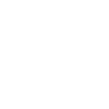
t = 0.00 s
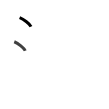
t = 1.75 s
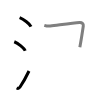
t = 3.50 s
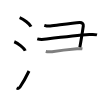
t = 5.50 s
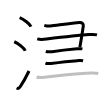
t = 7.25 s
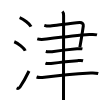
t = 9.00 s

The animated SVG that drew these frames (rendered in a browser with its animation timeline set to each time). Animation: 9 SMIL elements (animate=9); one cycle of 9.00 s.

<svg width="109px" height="109px" viewBox="0 0 px 109px" xmlns="http://www.w3.org/2000/svg" xmlns:xlink="http://www.w3.org/1999/xlink" xml:space="preserve" version="1.1"  baseProfile="full">
<path d="M19.62,17.62c4.02,1.58,10.37,6.51,11.38,8.97" style="fill:none;stroke:black;stroke-width:3;opacity:0">
  <animate attributeType="CSS" attributeName="opacity" from="0" to="1" begin="0s" dur="1s" repeatCount="0" fill="freeze" />
</path>
<path d="M14.25,41.75c3.88,1.59,10.03,6.53,11,9" style="fill:none;stroke:black;stroke-width:3;opacity:0">
  <animate attributeType="CSS" attributeName="opacity" from="0" to="1" begin="1s" dur="1s" repeatCount="0" fill="freeze" />
</path>
<path d="M16.62,88.02c1.47,0.71,2.52,0.28,3.4-1.03C23.11,82.42,26.19,76.83,29,71" style="fill:none;stroke:black;stroke-width:3;opacity:0">
  <animate attributeType="CSS" attributeName="opacity" from="0" to="1" begin="2s" dur="1s" repeatCount="0" fill="freeze" />
</path>
<path d="M44.29,25.31c1.83,0.57,3.77,0.98,5.96,0.72c8.19-0.97,22.67-3.1,29.35-3.52c2.4-0.15,4.04,1.16,3.69,3.56c-0.55,3.79-2.29,15.07-3.45,21.17" style="fill:none;stroke:black;stroke-width:3;opacity:0">
  <animate attributeType="CSS" attributeName="opacity" from="0" to="1" begin="3s" dur="1s" repeatCount="0" fill="freeze" />
</path>
<path d="M37.25,38.88c3.15,0.9,6.19,0.56,9.37,0.18c14.07-1.66,31.15-3.63,42.75-4.45c2.68-0.19,5.01-0.4,7.63,0.27" style="fill:none;stroke:black;stroke-width:3;opacity:0">
  <animate attributeType="CSS" attributeName="opacity" from="0" to="1" begin="4s" dur="1s" repeatCount="0" fill="freeze" />
</path>
<path d="M45.78,51.46c2.06,0.53,4.17,0.48,6.23,0.19c8.46-1.2,15.26-1.94,25.02-2.84c1.86-0.17,3.57-0.33,5.41,0.06" style="fill:none;stroke:black;stroke-width:3;opacity:0">
  <animate attributeType="CSS" attributeName="opacity" from="0" to="1" begin="5s" dur="1s" repeatCount="0" fill="freeze" />
</path>
<path d="M45.46,63.18c1.59,0.69,3.88,0.43,5.55,0.22c8.93-1.14,18.11-2.15,26.49-2.77c1.92-0.14,3.67-0.38,5.56,0.11" style="fill:none;stroke:black;stroke-width:3;opacity:0">
  <animate attributeType="CSS" attributeName="opacity" from="0" to="1" begin="6s" dur="1s" repeatCount="0" fill="freeze" />
</path>
<path d="M36.57,77.01c2.43,0.87,5.47,0.52,7.92,0.2c14.87-1.97,35.46-3.61,46.38-4.22c2.66-0.15,4.81-0.13,7.36,0.58" style="fill:none;stroke:black;stroke-width:3;opacity:0">
  <animate attributeType="CSS" attributeName="opacity" from="0" to="1" begin="7s" dur="1s" repeatCount="0" fill="freeze" />
</path>
<path d="M62.4,11.5c1.05,1.05,1.2,2.38,1.2,4c0,5.25-0.09,54.88-0.09,76.5c0,3.85,0,5.88,0,8" style="fill:none;stroke:black;stroke-width:3;opacity:0">
  <animate attributeType="CSS" attributeName="opacity" from="0" to="1" begin="8s" dur="1s" repeatCount="0" fill="freeze" />
</path>
</svg>
